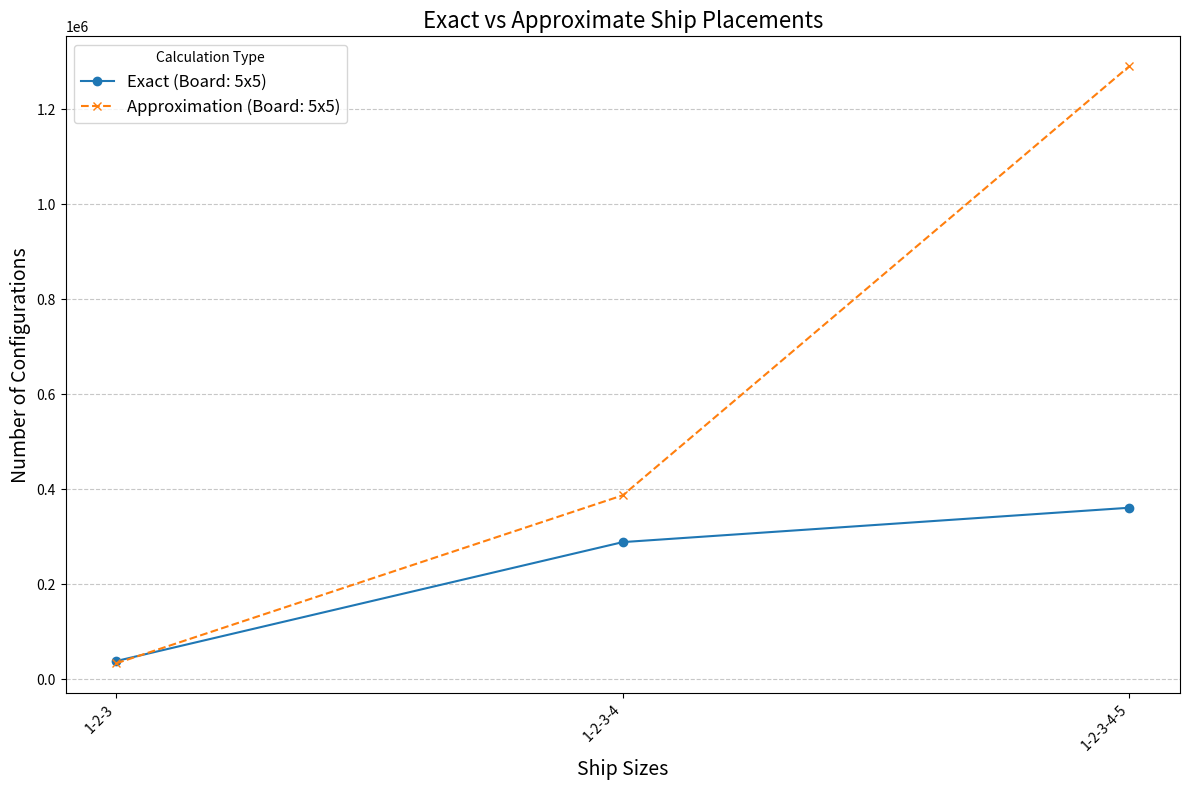

This chart was generated by the following Python code:
import matplotlib.pyplot as plt
from itertools import product
import time


def valid_ship_placements(board_size, ship_sizes):
    """
    Calculate the total number of valid ship placements on a board (exact recursive calculation).
    """
    rows, cols = board_size
    total_configurations = 0

    def is_valid_placement(board, ship, start, direction):
        r, c = start
        for i in range(ship):
            if direction == "H":  # Horizontal
                if c + i >= cols or board[r][c + i] != 0:
                    return False
            elif direction == "V":  # Vertical
                if r + i >= rows or board[r + i][c] != 0:
                    return False
        return True

    def place_ship(board, ship, start, direction):
        r, c = start
        for i in range(ship):
            if direction == "H":
                board[r][c + i] = 1
            elif direction == "V":
                board[r + i][c] = 1

    def remove_ship(board, ship, start, direction):
        r, c = start
        for i in range(ship):
            if direction == "H":
                board[r][c + i] = 0
            elif direction == "V":
                board[r + i][c] = 0

    def backtrack(board, ship_index):
        nonlocal total_configurations
        if ship_index == len(ship_sizes):  # All ships placed
            total_configurations += 1
            return
        ship = ship_sizes[ship_index]
        for r, c in product(range(rows), range(cols)):
            for direction in ["H", "V"]:
                if is_valid_placement(board, ship, (r, c), direction):
                    place_ship(board, ship, (r, c), direction)
                    backtrack(board, ship_index + 1)
                    remove_ship(board, ship, (r, c), direction)

    board = [[0 for _ in range(cols)] for _ in range(rows)]
    print(f"Calculating exact placements for ship sizes: {ship_sizes} on board {rows}x{cols}...")
    start_time = time.time()
    backtrack(board, 0)
    end_time = time.time()
    print(f"Done! Time taken: {end_time - start_time:.2f} seconds. Total configurations: {total_configurations}")
    return total_configurations


def approximate_ship_placements(board_size, ship_sizes):
    """
    Approximate the number of valid ship placements on a board.
    """
    rows, cols = board_size
    total_positions = 1
    available_cells = rows * cols

    for ship_size in ship_sizes:
        # Calculate horizontal and vertical placements for this ship
        horizontal_positions = rows * (cols - ship_size + 1) if cols - ship_size + 1 > 0 else 0
        vertical_positions = (rows - ship_size + 1) * cols if rows - ship_size + 1 > 0 else 0
        ship_placements = horizontal_positions + vertical_positions

        # Apply refined overlap adjustment
        blocking_factor = (available_cells - 2 * ship_size) / available_cells
        blocking_factor = max(0.1, blocking_factor)  # Prevent extreme reduction to zero
        total_positions *= ship_placements * blocking_factor

        # Reduce available cells dynamically
        available_cells -= ship_size

    print(f"Approximation for ship sizes {ship_sizes} on board {rows}x{cols}: {total_positions:.2f}")

    return total_positions


def generate_combined_plot():
    """
    Generate a graph comparing exact and approximate calculations of ship placements.
    """
    board_sizes = [(5, 5)]
    ship_sizes_sets = [
        [1, 2, 3],
        [1, 2, 3, 4],
        [1, 2, 3, 4, 5],
    ]

    # Store results
    exact_results = {}
    approximate_results = {}

    for board_size in board_sizes:
        exact_results[board_size] = []
        approximate_results[board_size] = []
        for ship_sizes in ship_sizes_sets:
            # Run exact calculation
            exact_count = valid_ship_placements(board_size, ship_sizes)
            exact_results[board_size].append(exact_count)

            # Run approximation
            approx_count = approximate_ship_placements(board_size, ship_sizes)
            approximate_results[board_size].append(approx_count)

    # Plot the results
    plt.figure(figsize=(12, 8))
    for board_size in board_sizes:
        labels = ["-".join(map(str, sizes)) for sizes in ship_sizes_sets]
        plt.plot(labels, exact_results[board_size], marker="o", label=f"Exact (Board: {board_size[0]}x{board_size[1]})")
        plt.plot(labels, approximate_results[board_size], marker="x", linestyle="--",
                 label=f"Approximation (Board: {board_size[0]}x{board_size[1]})")

    plt.title("Exact vs Approximate Ship Placements", fontsize=16)
    plt.xlabel("Ship Sizes", fontsize=14)
    plt.ylabel("Number of Configurations", fontsize=14)
    plt.legend(title="Calculation Type", fontsize=12)
    plt.grid(axis="y", linestyle="--", alpha=0.7)
    plt.xticks(rotation=45, ha="right")
    plt.tight_layout()
    plt.show()


# Generate the combined graph
generate_combined_plot()
